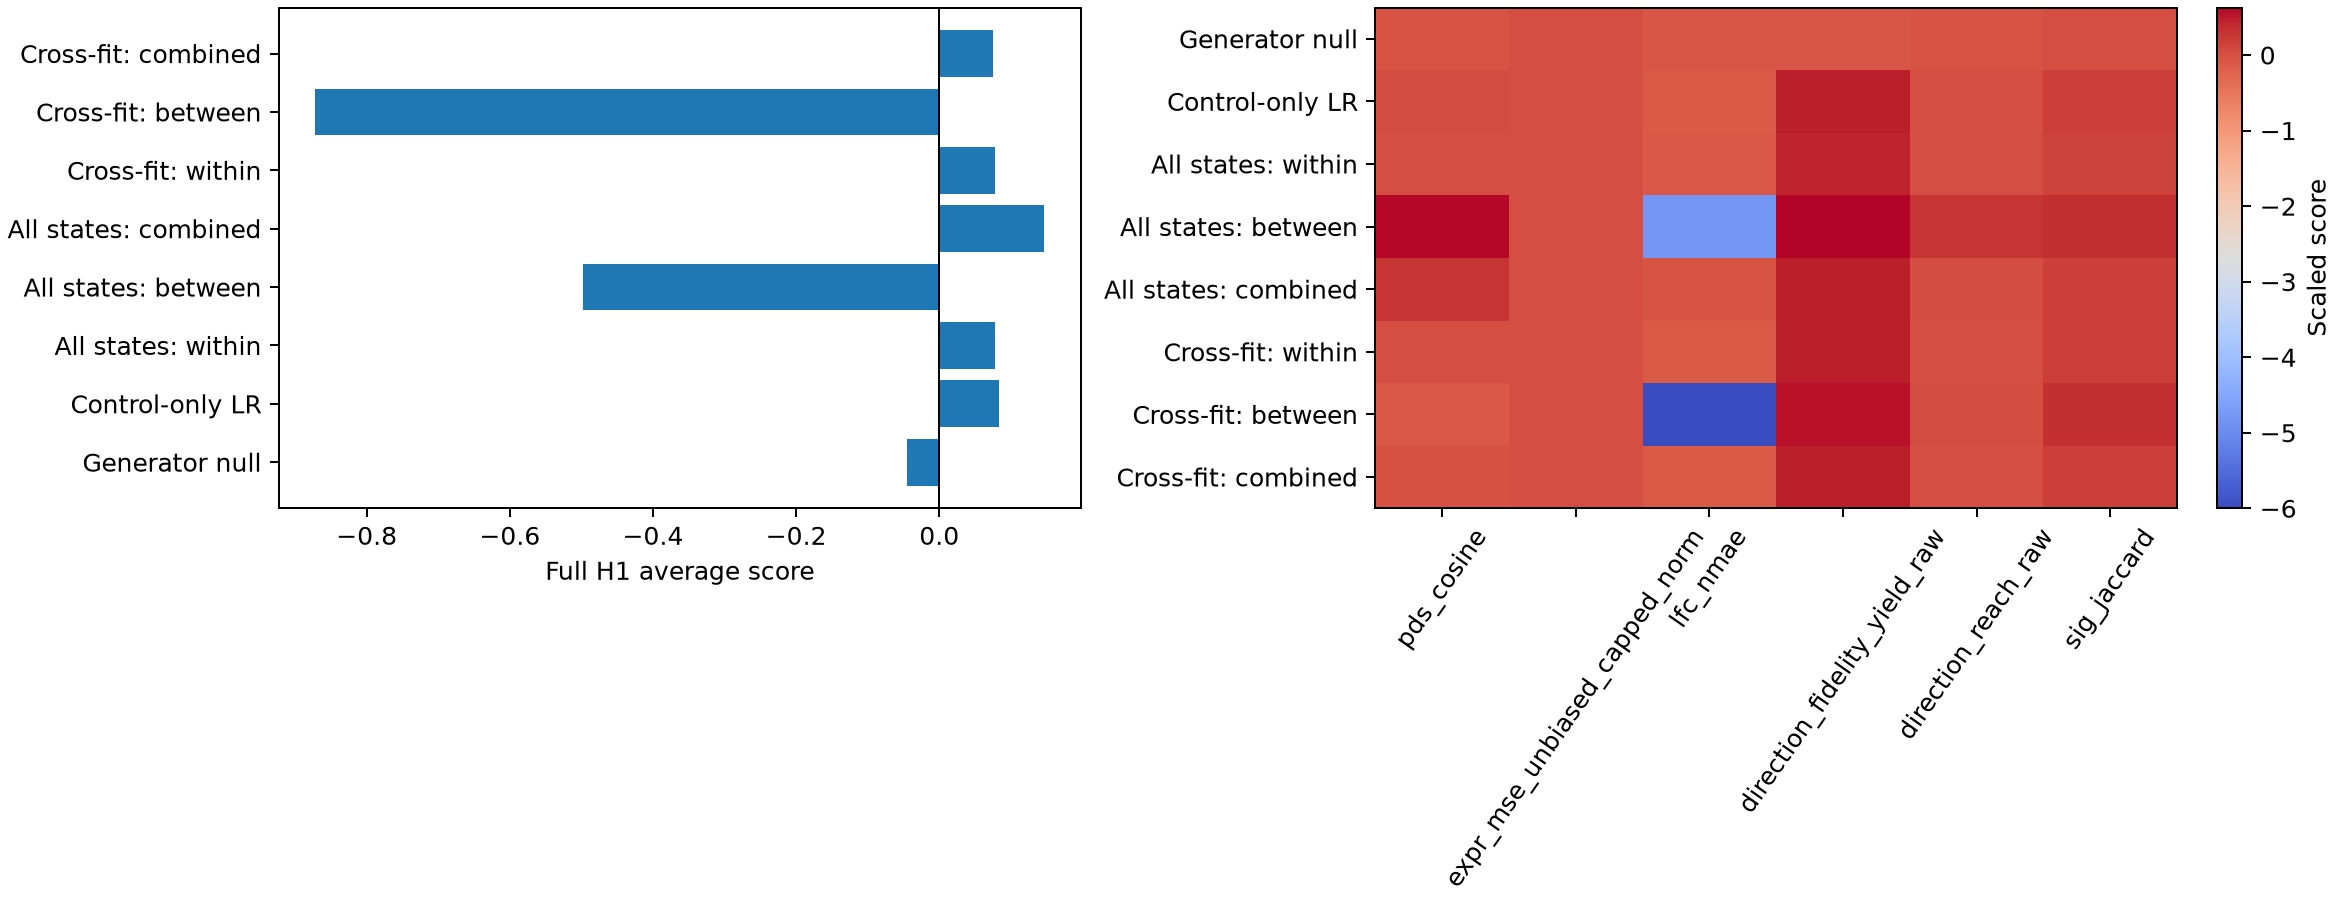

Values plotted in this chart, from the file beside it:
model, pds_cosine, expr_mse_unbiased_capped_norm, de_wilcoxon_lfc_nmae, de_wilcoxon_direction_fidelity_yield_raw, de_wilcoxon_direction_reach_raw, de_wilcoxon_sig_jaccard, avg_score
Generator null, -0.04554, 0.0, -0.07626, -0.08358, -0.06104, -0.004949, -0.04523
Control-only LR, 0.01011, 0.0, -0.1251, 0.4514, 0.0009143, 0.1639, 0.08353
All states: within, -0.006737, 0.0, -0.1206, 0.4476, -0.00992, 0.1602, 0.07841
All states: between, 0.5941, 0.0, -4.82, 0.6291, 0.2888, 0.3234, -0.4974
All states: combined, 0.2834, 0.0, -0.05454, 0.4679, 0.01753, 0.165, 0.1466
Cross-fit: within, -0.01455, 0.0, -0.1235, 0.4521, -0.01495, 0.1641, 0.0772
Cross-fit: between, -0.1108, 0.0, -6.0, 0.5324, 0.02717, 0.3219, -0.8716
Cross-fit: combined, -0.04312, 0.0, -0.1438, 0.4614, -0.0005523, 0.1773, 0.0752
